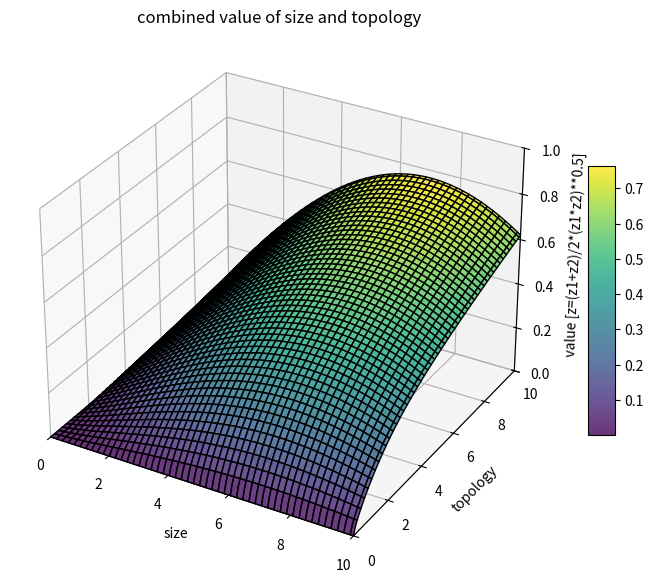

The matplotlib source for this figure:
import numpy as np
import matplotlib.pyplot as plt
from mpl_toolkits.mplot3d import Axes3D

# Define the limits for x, y, and z
x_limit = 10
y_limit = 10
z_limit = 1

# Create a grid for x and y
x = np.linspace(0, x_limit, 100)
y = np.linspace(0, y_limit, 100)
x_grid, y_grid = np.meshgrid(x, y)

# Define the inverted parabola on the xz plane (vertex at x=5)
z1 = 1 - ((x_grid - 7) ** 2) / 49  # Scaled to fit z_limit=1 and intersect x=0
z1[z1 < 0] = 0  # Ensure non-negative values

# Define the logarithmic function on the yz plane
z2 = 0.8 * np.sqrt(y_grid * 0.9) / np.sqrt(y_limit) * (1 - np.exp(-y_grid))  # Normalized to fit z_limit=1 with smoother derivative
# Multiply the two functions
z=(z1+z2)/2*(z1*z2)**0.5
# Create the 3D plot
fig = plt.figure(figsize=(10, 7))
ax = fig.add_subplot(111, projection='3d')

# Plot the surface
surf = ax.plot_surface(x_grid, y_grid, z, cmap='viridis', edgecolor='k', alpha=0.8)

# Set labels and limits
ax.set_xlabel('size')
ax.set_ylabel('topology')
ax.set_zlabel('value [z=(z1+z2)/2*(z1*z2)**0.5]')
ax.set_xlim(0, x_limit)
ax.set_ylim(0, y_limit)
ax.set_zlim(0, z_limit)

# Add a color bar
fig.colorbar(surf, ax=ax, shrink=0.5, aspect=10)

# Show the plot
plt.title("combined value of size and topology")
plt.show()
